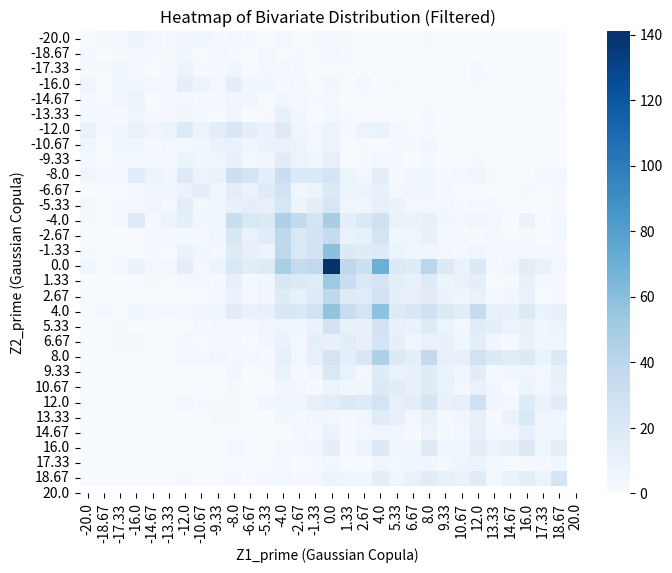
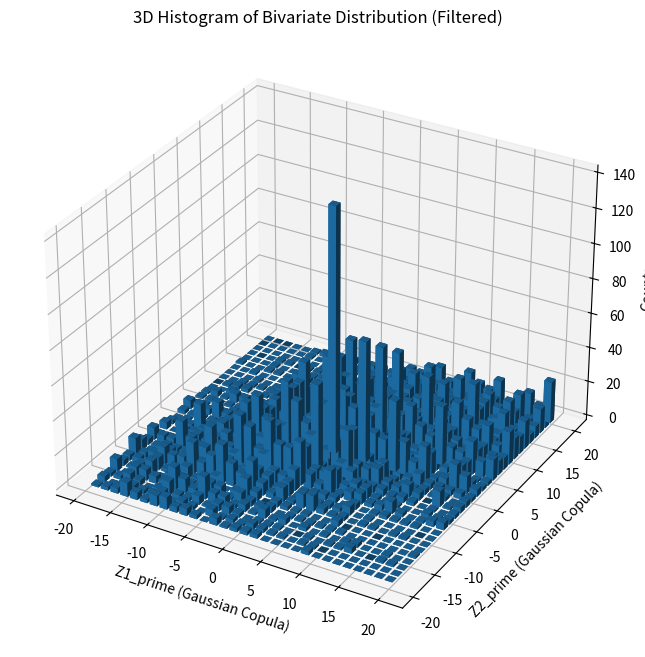

Source code (Python) for these figures, in order:
import numpy as np
import matplotlib.pyplot as plt
import seaborn as sns
from scipy.stats import geom, norm

# Define the Gaussian Copula for two geometric differences
def apply_gaussian_copula_to_geometric_differences(p1, p2, rho, n=1000):
    # Generate correlated Gaussian variables for two pairs of differences
    mean = [0, 0]
    cov = [[1, rho], [rho, 1]]
    gaussian_samples_1 = np.random.multivariate_normal(mean, cov, n)
    gaussian_samples_2 = np.random.multivariate_normal(mean, cov, n)

    # Transform to uniform
    U1_1 = norm.cdf(gaussian_samples_1[:, 0])
    U1_2 = norm.cdf(gaussian_samples_1[:, 1])
    U2_1 = norm.cdf(gaussian_samples_2[:, 0])
    U2_2 = norm.cdf(gaussian_samples_2[:, 1])

    # Transform to geometric variables
    G1_1 = geom.ppf(U1_1, p1)
    G2_1 = geom.ppf(U2_1, p2)
    G1_2 = geom.ppf(U1_2, p1)
    G2_2 = geom.ppf(U2_2, p2)

    # Calculate differences
    Z1_prime = G1_1 - G2_1
    Z2_prime = G1_2 - G2_2

    return Z1_prime, Z2_prime

# Parameters
p1 = 0.05
p2 = 0.1
rho = 0.8
n = 10000

# Generate the data
Z1_prime_gauss, Z2_prime_gauss = apply_gaussian_copula_to_geometric_differences(p1, p2, rho, n)

# Filter data to keep only within the range [-20, 20]
mask = (Z1_prime_gauss >= -20) & (Z1_prime_gauss <= 20) & (Z2_prime_gauss >= -20) & (Z2_prime_gauss <= 20)
Z1_prime_gauss = Z1_prime_gauss[mask]
Z2_prime_gauss = Z2_prime_gauss[mask]

# Create a heatmap
plt.figure(figsize=(8, 6))
heatmap_data, xedges, yedges = np.histogram2d(Z1_prime_gauss, Z2_prime_gauss, bins=30)
sns.heatmap(heatmap_data.T, cmap='Blues', xticklabels=np.round(xedges, 2), yticklabels=np.round(yedges, 2))
plt.title('Heatmap of Bivariate Distribution (Filtered)')
plt.xlabel('Z1_prime (Gaussian Copula)')
plt.ylabel('Z2_prime (Gaussian Copula)')
plt.show()

# Create a 3D histogram
fig = plt.figure(figsize=(10, 8))
ax = fig.add_subplot(111, projection='3d')

# Create histogram data
hist, xedges, yedges = np.histogram2d(Z1_prime_gauss, Z2_prime_gauss, bins=30)

# Construct arrays for the anchor positions of the bars.
xpos, ypos = np.meshgrid(xedges[:-1] + 0.5, yedges[:-1] + 0.5, indexing="ij")
xpos = xpos.ravel()
ypos = ypos.ravel()
zpos = 0

# Construct arrays with the dimensions for the bars.
dx = dy = 1.0 * np.ones_like(zpos)
dz = hist.ravel()

ax.bar3d(xpos, ypos, zpos, dx, dy, dz, zsort='average')

ax.set_title('3D Histogram of Bivariate Distribution (Filtered)')
ax.set_xlabel('Z1_prime (Gaussian Copula)')
ax.set_ylabel('Z2_prime (Gaussian Copula)')
ax.set_zlabel('Counts')

plt.show()
